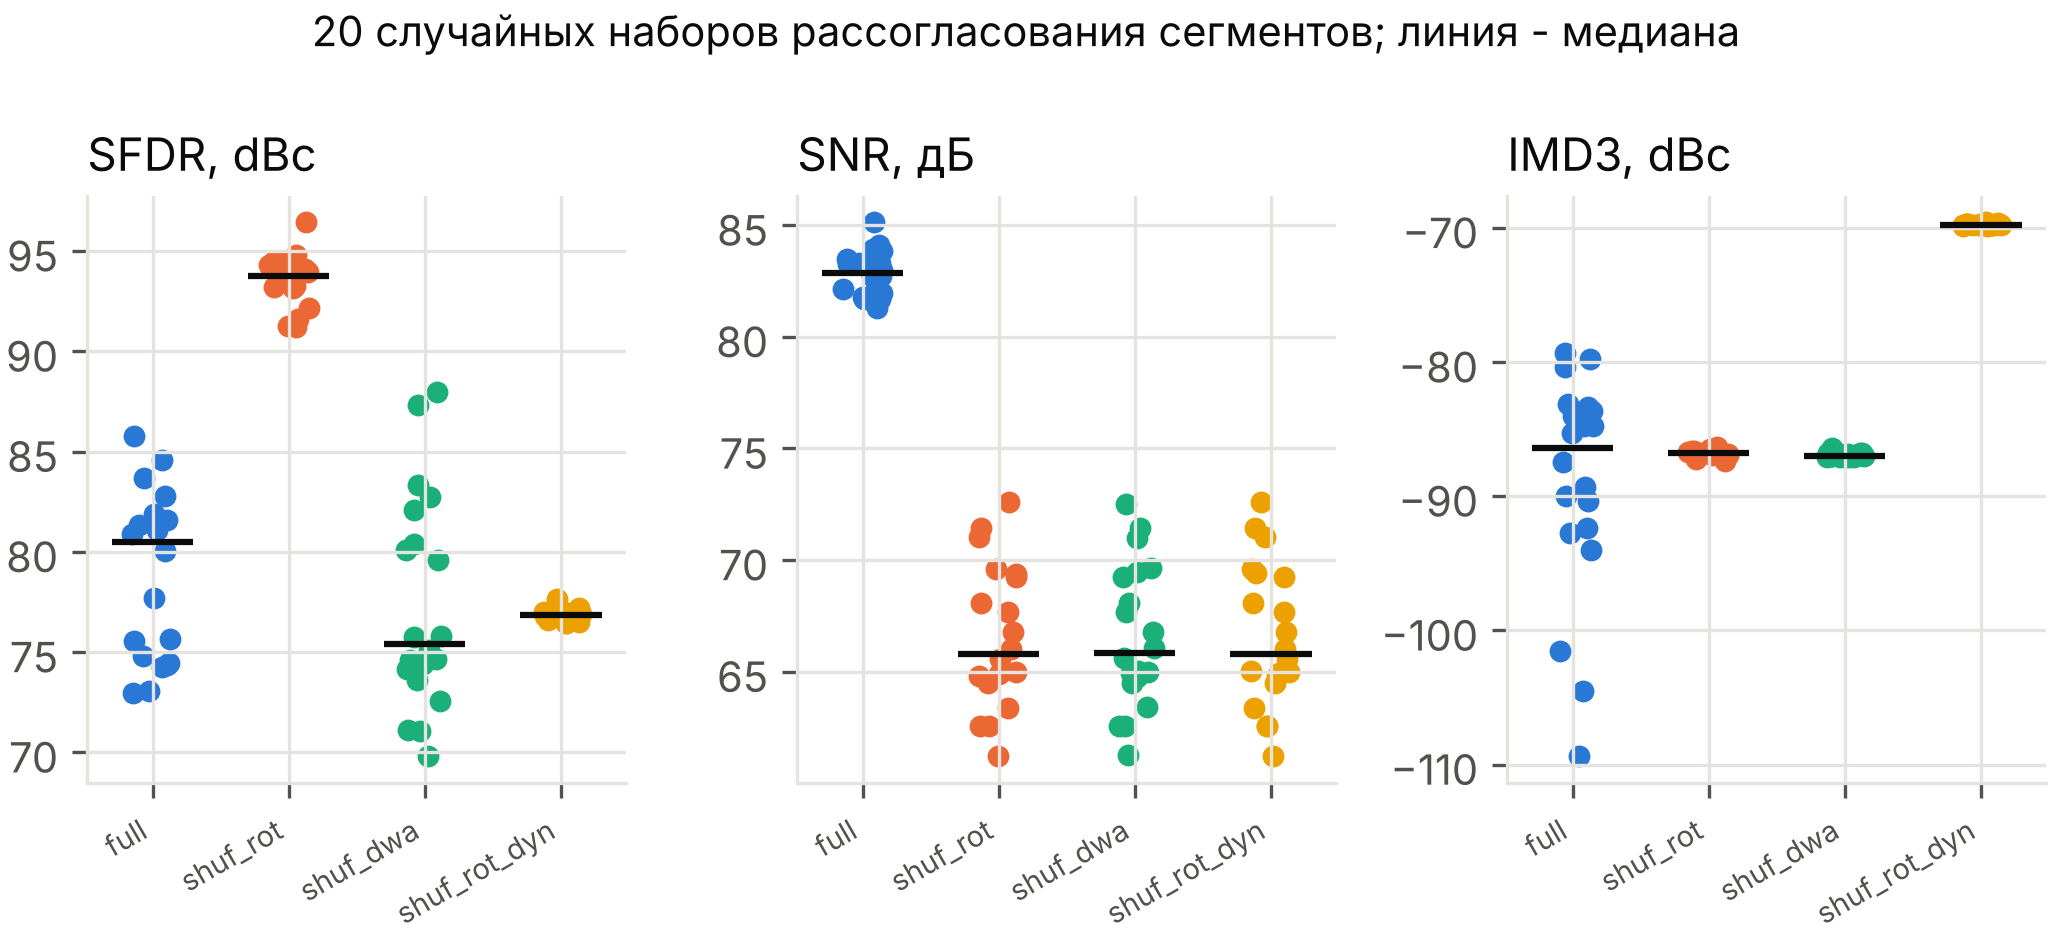

The data file committed next to this chart (first rows):
tag, tones, m1, m2, fout_mhz, carrier_dbfs, sfdr_dbc, spur_bin, spur_label, hd2_dbc, hd3_dbc, imd3_lo_dbc, imd3_hi_dbc, imd3_dbc, snr_dB, nsd_dbc_hz, file
full_s1, 1, 2457, , 899.8, -6.997, 81.45, 4914, HD2, -81.45, -91.69, , , , 83.91, -181.7, model_ref
full_s1, 2, 5189, 5191, 1901, -6.020, 83.11, 5193, IMD3, , , -83.16, -83.11, -83.11, , , model_ref
shuf_rot_s1, 1, 2457, , 899.8, -7.002, 94.29, 4583, , -100.7, -98.16, , , , 61.22, -159, model_ref
shuf_rot_s1, 2, 5189, 5191, 1901, -6.021, 86.48, 2, , , , -86.84, -88.29, -86.84, , , model_ref
shuf_dwa_s1, 1, 2457, , 899.8, -7.002, 69.81, 11726, , -93.56, -98.66, , , , 61.25, -159, model_ref
shuf_dwa_s1, 2, 5189, 5191, 1901, -6.022, 75.76, 16128, , , , -87.09, -86.9, -86.9, , , model_ref
shuf_rot_dyn_s1, 1, 2457, , 899.8, -7.005, 77.66, 4914, HD2, -77.66, -78.47, , , , 61.22, -159, model_ref
shuf_rot_dyn_s1, 2, 5189, 5191, 1901, -6.032, 66.62, 2, , , , -69.81, -69.63, -69.63, , , model_ref
full_s2, 1, 2457, , 899.8, -7.000, 74.79, 7371, HD3, -82.46, -74.79, , , , 81.79, -179.6, model_ref
full_s2, 2, 5189, 5191, 1901, -6.020, 76.86, 10380, f1+f2, , , -92.8, -92.72, -92.72, , , model_ref
shuf_rot_s2, 1, 2457, , 899.8, -7.002, 94.47, 4914, HD2, -94.47, -99.38, , , , 64.49, -162.3, model_ref
shuf_rot_s2, 2, 5189, 5191, 1901, -6.021, 86.77, 15571, 2f2+f1, , , -86.81, -87.48, -86.81, , , model_ref
shuf_dwa_s2, 1, 2457, , 899.8, -7.002, 73.6, 11726, , -94.93, -99.59, , , , 64.47, -162.3, model_ref
shuf_dwa_s2, 2, 5189, 5191, 1901, -6.021, 79.67, 16128, , , , -86.44, -87.19, -86.44, , , model_ref
shuf_rot_dyn_s2, 1, 2457, , 899.8, -7.005, 76.94, 4914, HD2, -76.94, -78.36, , , , 64.5, -162.3, model_ref
shuf_rot_dyn_s2, 2, 5189, 5191, 1901, -6.032, 66.72, 2, , , , -69.82, -69.72, -69.72, , , model_ref
full_s3, 1, 2457, , 899.8, -7.002, 85.79, 10655, HD9, -93.53, -94.1, , , , 81.72, -179.5, model_ref
full_s3, 2, 5189, 5191, 1901, -6.022, 75.36, 2, , , , -85.29, -85.41, -85.29, , , model_ref
shuf_rot_s3, 1, 2457, , 899.8, -7.002, 94.81, 4914, HD2, -94.81, -97.65, , , , 66.03, -163.8, model_ref
shuf_rot_s3, 2, 5189, 5191, 1901, -6.021, 86.17, 2, , , , -86.63, -86.63, -86.63, , , model_ref
shuf_dwa_s3, 1, 2457, , 899.8, -7.002, 75.08, 11726, , -93.05, -98.54, , , , 66.04, -163.8, model_ref
shuf_dwa_s3, 2, 5189, 5191, 1901, -6.021, 81.11, 16128, , , , -87.23, -87, -87, , , model_ref
shuf_rot_dyn_s3, 1, 2457, , 899.8, -7.005, 76.99, 4914, HD2, -76.99, -78.22, , , , 66.03, -163.8, model_ref
shuf_rot_dyn_s3, 2, 5189, 5191, 1901, -6.032, 66.59, 2, , , , -69.84, -69.84, -69.84, , , model_ref
full_s4, 1, 2457, , 899.8, -7.002, 72.96, 7371, HD3, -77.42, -72.96, , , , 85.12, -182.9, model_ref
full_s4, 2, 5189, 5191, 1901, -6.021, 78.86, 10380, f1+f2, , , -83.61, -83.72, -83.61, , , model_ref
shuf_rot_s4, 1, 2457, , 899.8, -7.002, 93.58, 4914, HD2, -93.58, -98.46, , , , 69.39, -167.2, model_ref
shuf_rot_s4, 2, 5189, 5191, 1901, -6.022, 86.59, 5187, IMD3, , , -86.59, -86.84, -86.59, , , model_ref
shuf_dwa_s4, 1, 2457, , 899.8, -7.002, 83.32, 11726, , -92.73, -97.8, , , , 69.46, -167.2, model_ref
shuf_dwa_s4, 2, 5189, 5191, 1901, -6.022, 86.59, 15569, 2f1+f2, , , -87.14, -87, -87, , , model_ref
shuf_rot_dyn_s4, 1, 2457, , 899.8, -7.005, 76.82, 4914, HD2, -76.82, -78.12, , , , 69.4, -167.2, model_ref
shuf_rot_dyn_s4, 2, 5189, 5191, 1901, -6.032, 66.66, 2, , , , -69.85, -69.81, -69.81, , , model_ref
full_s5, 1, 2457, , 899.8, -6.998, 82.78, 4914, HD2, -82.78, -88.45, , , , 83.3, -181.1, model_ref
full_s5, 2, 5189, 5191, 1901, -6.020, 84.74, 5193, IMD3, , , -84.83, -84.74, -84.74, , , model_ref
shuf_rot_s5, 1, 2457, , 899.8, -7.002, 93.15, 7166, , -93.94, -98.61, , , , 62.56, -160.3, model_ref
shuf_rot_s5, 2, 5189, 5191, 1901, -6.021, 85.61, 2, , , , -86.31, -87.51, -86.31, , , model_ref
shuf_dwa_s5, 1, 2457, , 899.8, -7.002, 71.05, 11726, , -93.56, -97.83, , , , 62.55, -160.3, model_ref
shuf_dwa_s5, 2, 5189, 5191, 1901, -6.021, 76.9, 16128, , , , -87.02, -86.83, -86.83, , , model_ref
shuf_rot_dyn_s5, 1, 2457, , 899.8, -7.005, 76.87, 4914, HD2, -76.87, -78.26, , , , 62.56, -160.3, model_ref
shuf_rot_dyn_s5, 2, 5189, 5191, 1901, -6.032, 66.53, 2, , , , -69.89, -69.7, -69.7, , , model_ref
full_s6, 1, 2457, , 899.8, -7.003, 74.46, 4914, HD2, -74.46, -77.2, , , , 82.72, -180.5, model_ref
full_s6, 2, 5189, 5191, 1901, -6.022, 80.28, 10380, f1+f2, , , -80.35, -80.42, -80.35, , , model_ref
shuf_rot_s6, 1, 2457, , 899.8, -7.002, 94.45, 4914, HD2, -94.45, -101.4, , , , 65.56, -163.3, model_ref
shuf_rot_s6, 2, 5189, 5191, 1901, -6.021, 86.31, 10380, f1+f2, , , -86.81, -88.55, -86.81, , , model_ref
shuf_dwa_s6, 1, 2457, , 899.8, -7.002, 75.81, 11726, , -93.08, -98.34, , , , 65.61, -163.4, model_ref
shuf_dwa_s6, 2, 5189, 5191, 1901, -6.021, 82.13, 16128, , , , -87.19, -87.07, -87.07, , , model_ref
shuf_rot_dyn_s6, 1, 2457, , 899.8, -7.005, 76.96, 4914, HD2, -76.96, -78.13, , , , 65.56, -163.3, model_ref
shuf_rot_dyn_s6, 2, 5189, 5191, 1901, -6.032, 66.68, 2, , , , -69.82, -69.6, -69.6, , , model_ref
full_s7, 1, 2457, , 899.8, -7.001, 81.09, 7371, HD3, -93.09, -81.09, , , , 83.32, -181.1, model_ref
full_s7, 2, 5189, 5191, 1901, -6.021, 78.92, 2, , , , -87.46, -87.56, -87.46, , , model_ref
shuf_rot_s7, 1, 2457, , 899.8, -7.002, 92.14, 4914, HD2, -92.14, -97.79, , , , 69.61, -167.4, model_ref
shuf_rot_s7, 2, 5189, 5191, 1901, -6.022, 86.64, 15569, 2f1+f2, , , -87.14, -86.8, -86.8, , , model_ref
shuf_dwa_s7, 1, 2457, , 899.8, -7.002, 80.39, 11726, , -93.3, -98.62, , , , 69.64, -167.4, model_ref
shuf_dwa_s7, 2, 5189, 5191, 1901, -6.022, 86.25, 16128, , , , -86.97, -87.08, -86.97, , , model_ref
shuf_rot_dyn_s7, 1, 2457, , 899.8, -7.005, 76.59, 4914, HD2, -76.59, -78.31, , , , 69.61, -167.4, model_ref
shuf_rot_dyn_s7, 2, 5189, 5191, 1901, -6.032, 66.65, 2, , , , -69.77, -69.82, -69.77, , , model_ref
full_s8, 1, 2457, , 899.8, -7.001, 74.27, 9828, HD4, -78.57, -125.5, , , , 83.33, -181.1, model_ref
full_s8, 2, 5189, 5191, 1901, -6.021, 82.48, 1628, , , , -92.35, -92.75, -92.35, , , model_ref
shuf_rot_s8, 1, 2457, , 899.8, -7.002, 93.93, 4914, HD2, -93.93, -97.22, , , , 69.23, -167, model_ref
shuf_rot_s8, 2, 5189, 5191, 1901, -6.021, 86.3, 2, , , , -87.46, -87.39, -87.39, , , model_ref
... 100 more rows
